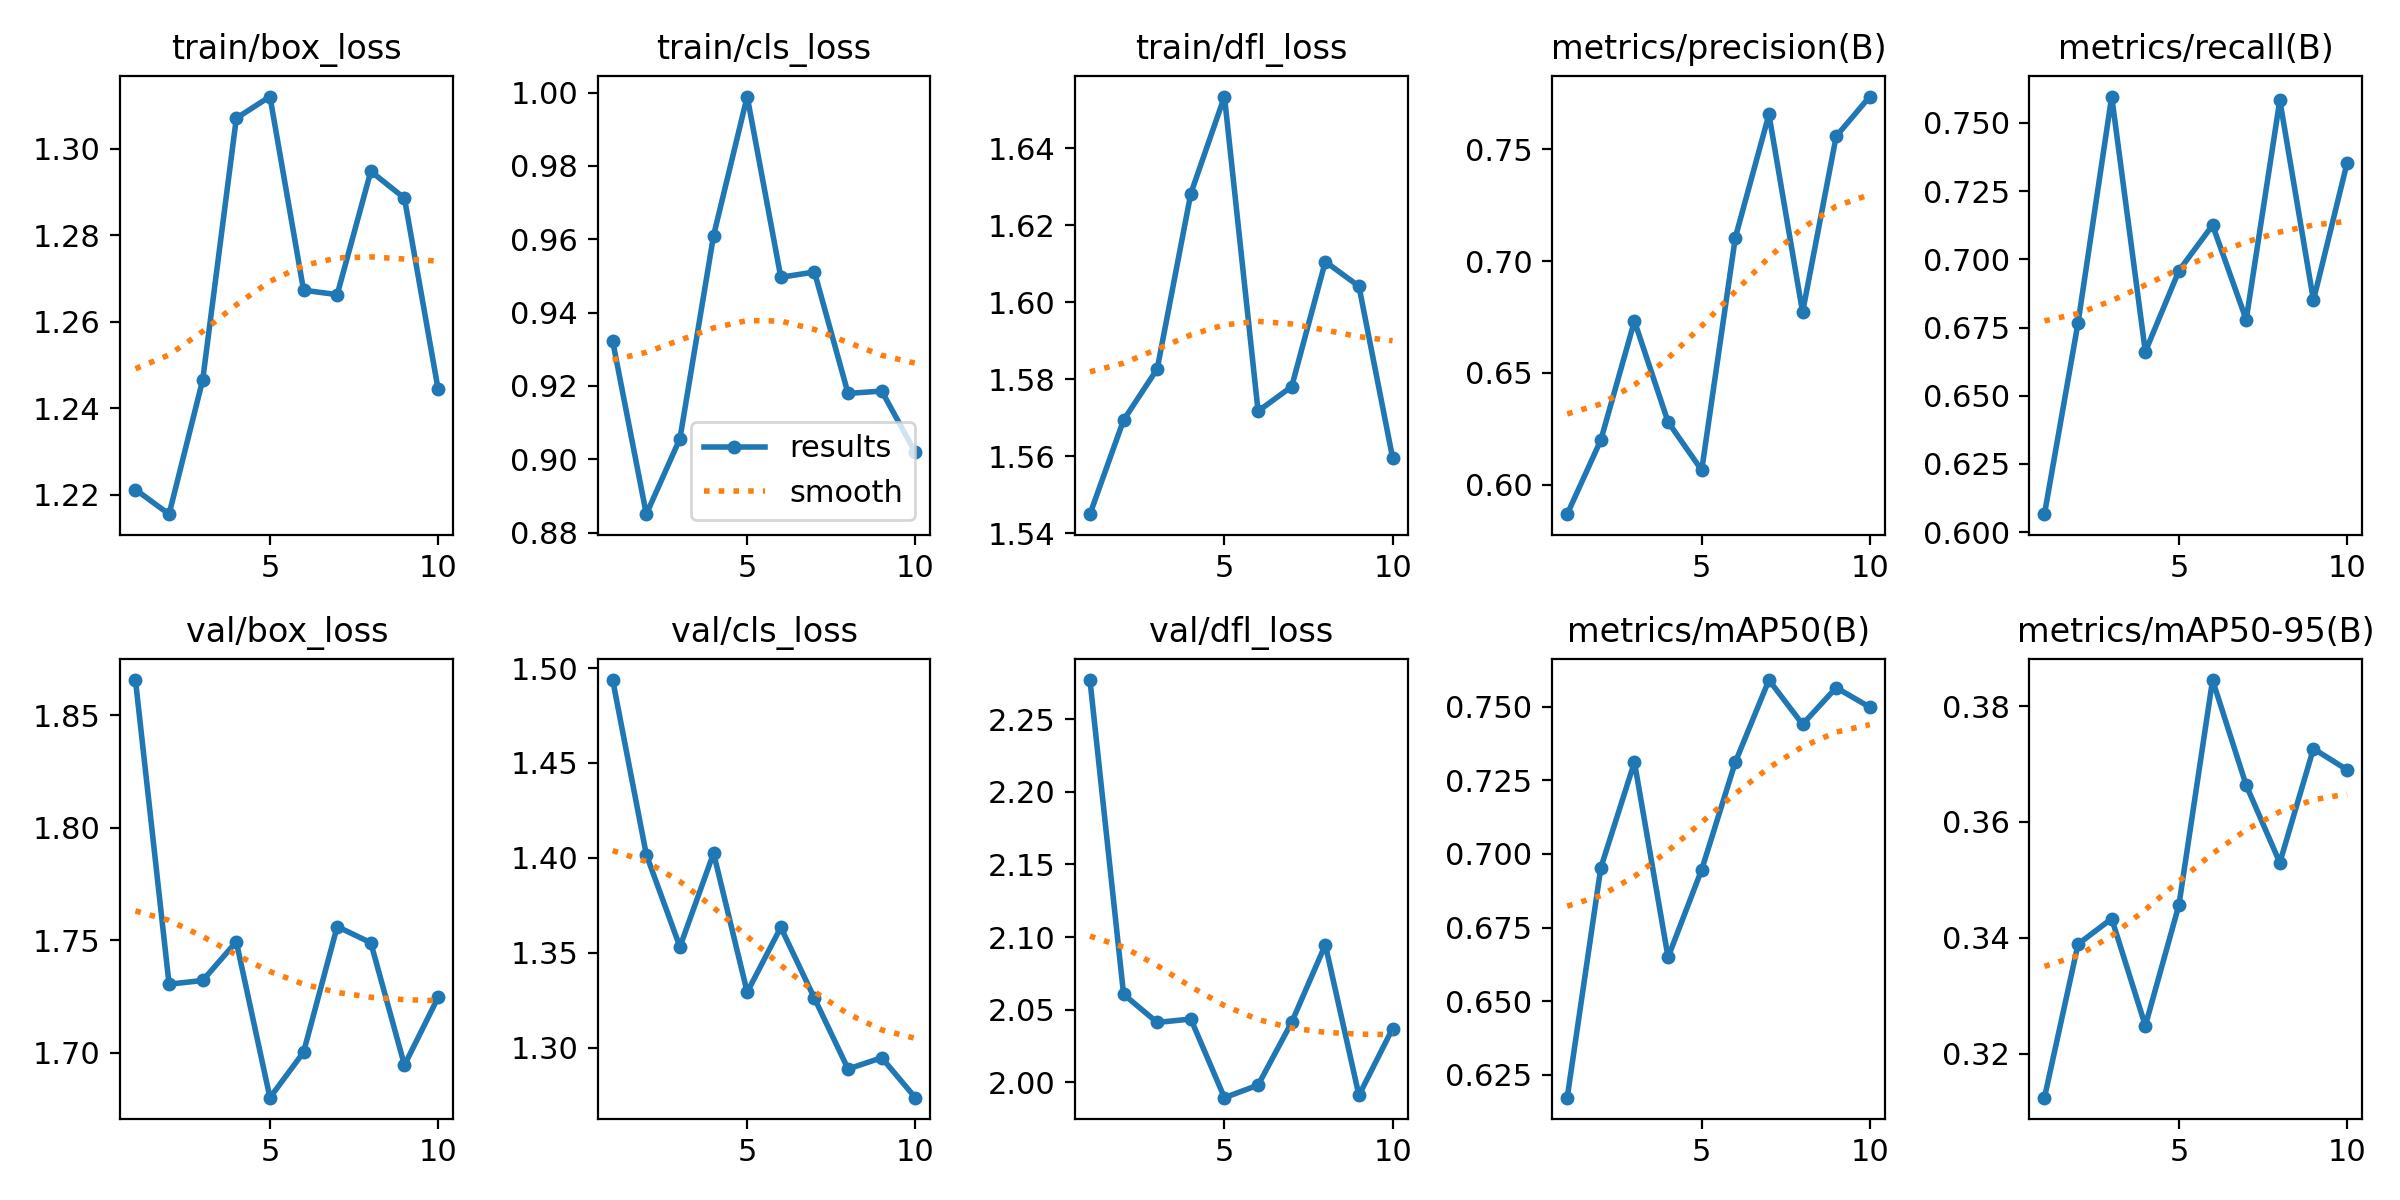

The data file committed next to this chart (first rows):
epoch, time, train/box_loss, train/cls_loss, train/dfl_loss, metrics/precision(B), metrics/recall(B), metrics/mAP50(B), metrics/mAP50-95(B), val/box_loss, val/cls_loss, val/dfl_loss, lr/pg0, lr/pg1, lr/pg2
1, 45.35, 1.221, 0.9322, 1.545, 0.5869, 0.6066, 0.6173, 0.3124, 1.866, 1.494, 2.277, 0.06749, 0.0003284, 0.0003284
2, 60.35, 1.216, 0.885, 1.569, 0.62, 0.6768, 0.6953, 0.3389, 1.73, 1.402, 2.061, 0.03443, 0.0005962, 0.0005962
3, 75.3, 1.247, 0.9056, 1.583, 0.6732, 0.7596, 0.7312, 0.3433, 1.732, 1.353, 2.041, 0.001296, 0.000798, 0.000798
4, 90.23, 1.307, 0.961, 1.628, 0.6281, 0.6661, 0.6649, 0.3248, 1.749, 1.402, 2.044, 0.000703, 0.000703, 0.000703
5, 105, 1.312, 0.9989, 1.653, 0.6065, 0.6958, 0.6947, 0.3457, 1.68, 1.329, 1.99, 0.000604, 0.000604, 0.000604
6, 121.2, 1.267, 0.9496, 1.572, 0.7105, 0.7125, 0.7312, 0.3845, 1.7, 1.363, 1.998, 0.000505, 0.000505, 0.000505
7, 144.1, 1.266, 0.9511, 1.578, 0.7655, 0.6779, 0.7591, 0.3663, 1.756, 1.326, 2.041, 0.000406, 0.000406, 0.000406
8, 164.5, 1.295, 0.918, 1.611, 0.6772, 0.7583, 0.744, 0.353, 1.749, 1.289, 2.095, 0.000307, 0.000307, 0.000307
9, 179.9, 1.289, 0.9186, 1.604, 0.7558, 0.685, 0.7565, 0.3726, 1.695, 1.295, 1.991, 0.000208, 0.000208, 0.000208
10, 194.7, 1.244, 0.9019, 1.56, 0.7735, 0.7353, 0.7498, 0.369, 1.725, 1.274, 2.037, 0.000109, 0.000109, 0.000109
